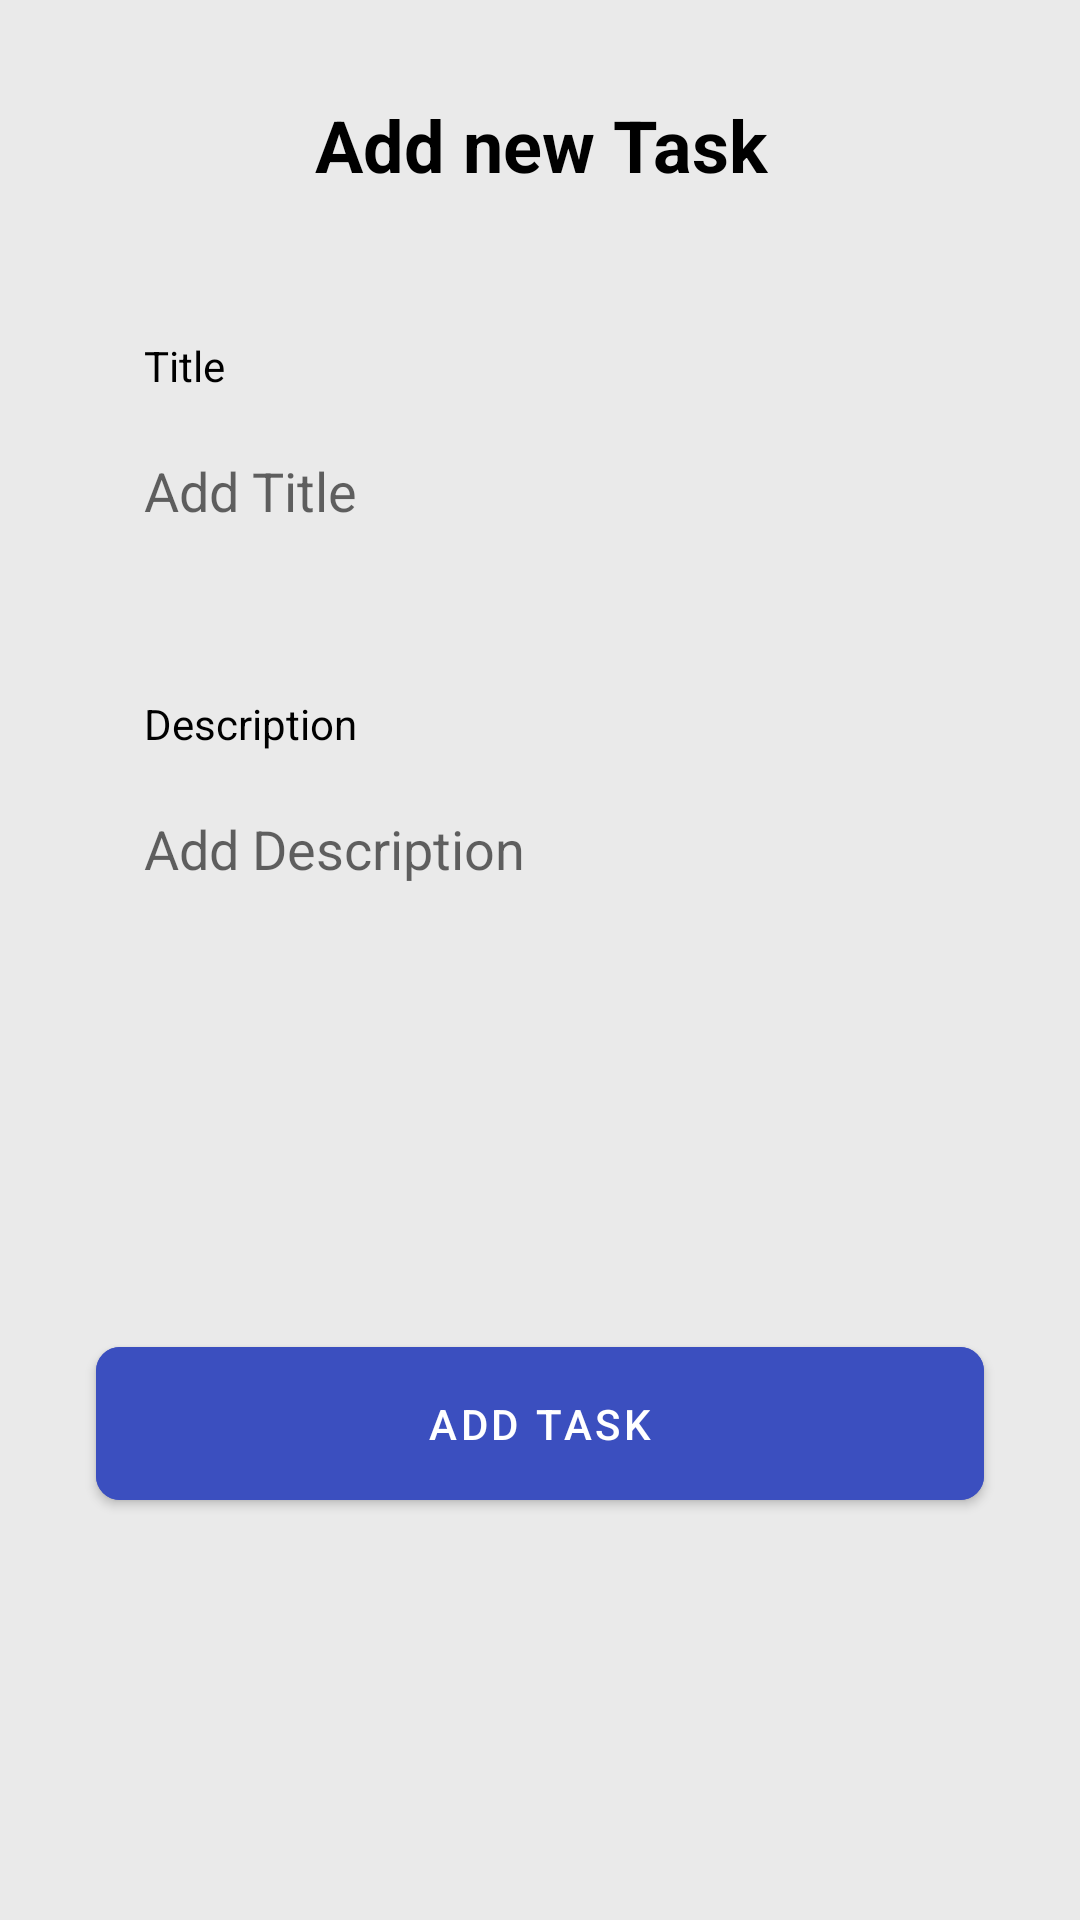

The Android layout XML behind this screen, and the referenced resources:
<!-- AndroidManifest.xml: application theme Theme.Calendar_Task_App -->
<!-- res/layout/activity_add_task.xml -->
<?xml version="1.0" encoding="utf-8"?>
<LinearLayout xmlns:android="http://schemas.android.com/apk/res/android"
    xmlns:app="http://schemas.android.com/apk/res-auto"
    xmlns:tools="http://schemas.android.com/tools"
    android:layout_width="match_parent"
    android:layout_height="match_parent"
    android:background="#EAEAEA"
    android:orientation="vertical"
    android:paddingTop="24sp"
    tools:context=".views.AddTaskActivity">

    <TextView
        android:id="@+id/tvAddTaskHeading"
        android:layout_width="match_parent"
        android:layout_height="wrap_content"
        android:gravity="center"
        android:lines="1"
        android:paddingHorizontal="8dp"
        android:paddingVertical="8dp"
        android:text="Add new Task"
        android:textColor="@color/black"
        android:textSize="24sp"
        android:textStyle="bold" />


    <TextView
        android:id="@+id/tvAddTaskTitle"
        android:layout_width="match_parent"
        android:layout_height="wrap_content"
        android:layout_marginHorizontal="32sp"
        android:layout_marginTop="36sp"
        android:paddingHorizontal="16dp"
        android:paddingVertical="4dp"
        android:text="Title"
        android:textColor="@color/black"
        android:textSize="14sp" />

    <EditText
        android:id="@+id/etAddTaskTitle"
        android:layout_width="match_parent"
        android:layout_height="wrap_content"
        android:layout_marginHorizontal="32sp"
        android:background="@drawable/et_bg_white"
        android:hint="Add Title"
        android:inputType="text"
        android:lines="1"
        android:paddingHorizontal="16dp"
        android:paddingVertical="16dp"
        android:textSize="18sp" />

    <TextView
        android:id="@+id/tvAddTaskDesc"
        android:layout_width="match_parent"
        android:layout_height="wrap_content"
        android:layout_marginHorizontal="32sp"
        android:layout_marginTop="36sp"
        android:paddingHorizontal="16dp"
        android:paddingVertical="4dp"
        android:text="Description"
        android:textColor="@color/black"
        android:textSize="14sp" />

    <EditText
        android:id="@+id/etAddTaskDesc"
        android:layout_width="match_parent"
        android:layout_height="wrap_content"
        android:layout_marginHorizontal="32sp"
        android:background="@drawable/et_bg_white"
        android:gravity="top"
        android:hint="Add Description"
        android:inputType="textMultiLine"
        android:lines="5"
        android:paddingHorizontal="16dp"
        android:paddingVertical="16dp"
        android:textSize="18sp" />


    <com.google.android.material.button.MaterialButton
        android:id="@+id/btnAddTask"
        android:layout_width="match_parent"
        android:layout_height="wrap_content"
        android:layout_marginHorizontal="32sp"
        android:layout_marginTop="48dp"
        android:backgroundTint="@color/blue"
        android:paddingVertical="16dp"
        android:text="Add Task"
        app:cornerRadius="8dp" />

</LinearLayout>
<!-- resources referenced by this layout -->
<resources>
  <color name="black">#FF000000</color>
  <color name="blue">#FF3B4FBF</color>
  <style name="Theme.Calendar_Task_App" parent="Theme.MaterialComponents.DayNight.NoActionBar">
          
          <item name="colorPrimary">@color/purple_500</item>
          <item name="colorPrimaryVariant">@color/purple_700</item>
          <item name="colorOnPrimary">@color/white</item>
          
          <item name="colorSecondary">@color/teal_200</item>
          <item name="colorSecondaryVariant">@color/teal_700</item>
          <item name="colorOnSecondary">@color/black</item>
          
          <item name="android:statusBarColor" tools:targetApi="l">?attr/colorPrimaryVariant</item>
          
      </style>
  <color name="purple_500">#FF6200EE</color>
  <color name="purple_700">#FF3700B3</color>
  <color name="white">#FFFFFFFF</color>
  <color name="teal_200">#FF03DAC5</color>
  <color name="teal_700">#FF018786</color>
</resources>
